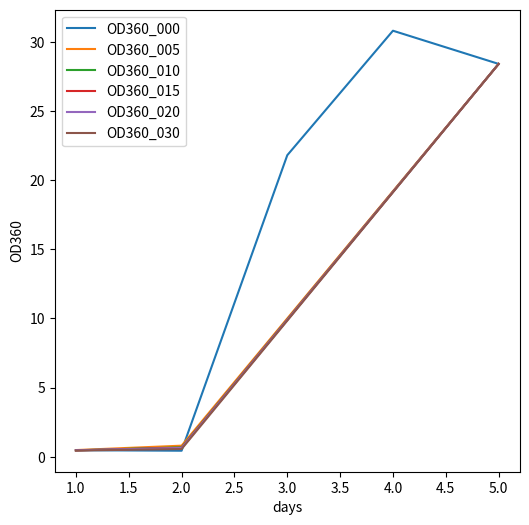

Reproduce this figure in Python.

# day1 

OD360_000_day1 = 0.473
OD360_005_day1 = 0.483 
OD360_010_day1 = 0.463
OD360_015_day1 = 0.458
OD360_020_day1 = 0.474
OD360_030_day1 = 0.449

OD360_000_day1_GLC = 0.474

pH_000_day1 = 6.799
pH_005_day1 = 6.787
pH_010_day1 = 6.799
pH_015_day1 = 6.806
pH_020_day1 = 6.820
pH_030_day1 = 6.877

pH_000_day1_GLC = 6.767


# day2

OD360_000_day2 = 0.436
OD360_005_day2 = 0.801
OD360_010_day2 = 0.684
OD360_015_day2 = 0.651
OD360_020_day2 = 0.634
OD360_030_day2 = 0.558

OD360_000_day2_GLC = 0.426

pH_000_day2 = 5.911
pH_005_day2 = 6.609
pH_010_day2 = 6.654
pH_015_day2 = 6.658
pH_020_day2 = 6.701
pH_030_day2 = 6.760

pH_000_day2_GLC = 5.934


# day3

OD360_000_day3 = 21.8

OD360_000_day3_GLC = 28.4

pH_000_day3 = 4.986

pH_000_day3_GLC = 4.950

# day4

OD360_000_day4 = 30.8

OD360_000_day4_GLC = 25.3

pH_000_day4 = 4.447

pH_000_day4_GLC = 4.501

# day5(last day)

OD360_000_day5 = 28.4
OD360_005_day5 = 17.2
OD360_010_day5 = 2.81
OD360_015_day5 = 1.33
OD360_020_day5 = 1.10
OD360_030_day5 = 0.96

OD360_000_day5_GLC = 27.6

pH_000_day5 = 4.418
pH_005_day5 = 4.801
pH_010_day5 = 5.899
pH_015_day5 = 6.268
pH_020_day5 = 6.318
pH_030_day5 = 6.486

pH_000_day5_GLC = 4.465


import matplotlib.pyplot as plt

fig = plt.figure(figsize=(6, 6))
# OD360
OD360_000s = [OD360_000_day1, OD360_000_day2, OD360_000_day3, OD360_000_day4, OD360_000_day5]
days = [1, 2, 3, 4, 5]
plt.plot(days, OD360_000s, label='OD360_000')

OD360_005s = [OD360_005_day1, OD360_005_day2, OD360_000_day5]
days = [1, 2, 5]

plt.plot(days, OD360_005s, label='OD360_005')

OD360_010s = [OD360_010_day1, OD360_010_day2, OD360_000_day5]
days = [1, 2, 5]

plt.plot(days, OD360_010s, label='OD360_010')

OD360_015s = [OD360_015_day1, OD360_015_day2, OD360_000_day5]
days = [1, 2, 5]

plt.plot(days, OD360_015s, label='OD360_015')

OD360_020s = [OD360_020_day1, OD360_020_day2, OD360_000_day5]
days = [1, 2, 5]

plt.plot(days, OD360_020s, label='OD360_020')

OD360_030s = [OD360_030_day1, OD360_030_day2, OD360_000_day5]
days = [1, 2, 5]

plt.plot(days, OD360_030s, label='OD360_030')

plt.xlabel('days')
plt.ylabel('OD360')
plt.legend()
fig.savefig('OD360_000s.png')